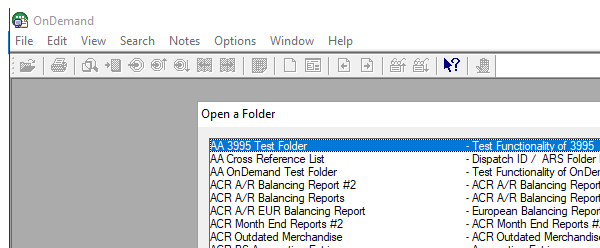
Workflow: Select_Region_Folder

Step 1: Attach Window 'OnDemand window' on the element in window 'OnDemand' (arsgui32.exe)

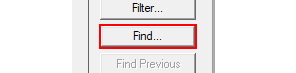
Step 2: click on the button 'Find...' in window 'Open a Folder' (arsgui32.exe)

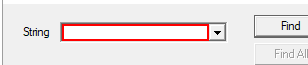
Step 3: type [in_FolderName] into the text box 'String' in window 'Find' (arsgui32.exe)

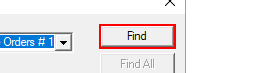
Step 4: click on the button 'Find' in window 'Find' (arsgui32.exe)

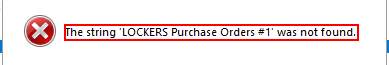
Step 5: find the dialog 'OnDemand' in window 'OnDemand' (arsgui32.exe)

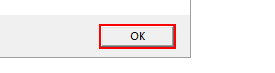
Step 6 [then]: click on the button in window 'OnDemand' (arsgui32.exe)

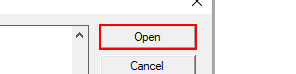
Step 7 [else]: click on the button 'Open' in window 'Open a Folder' (arsgui32.exe)
